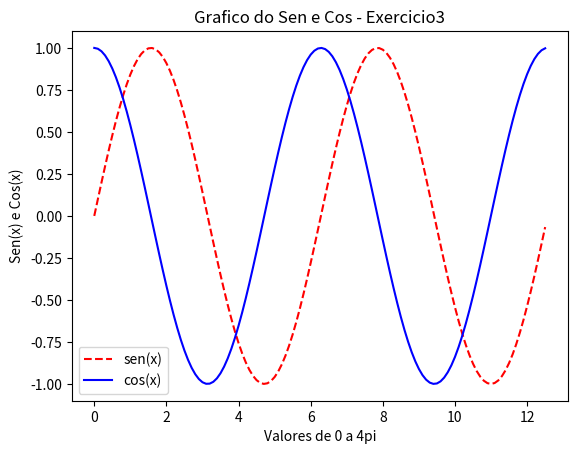

Reproduce this figure in Python.
import matplotlib.pyplot as plt
import numpy as np

x = np.arange(0, 4 * np.pi, 0.1) #começo,fim,intervalo de crescimento
y = np.sin(x)
z = np.cos(x)

#print('x:', x[:5])
#print('sen(x):', y[:5])
#print('cos(x):', z[:5])

plt.plot(x, y, 'r--', x, z, 'b-') #calcula o grafico

plt.xlabel('Valores de 0 a 4pi')
plt.ylabel('Sen(x) e Cos(x)')
plt.title('Grafico do Sen e Cos - Exercicio3')
plt.legend(['sen(x)','cos(x)'])
plt.show() #mostra o grafico
